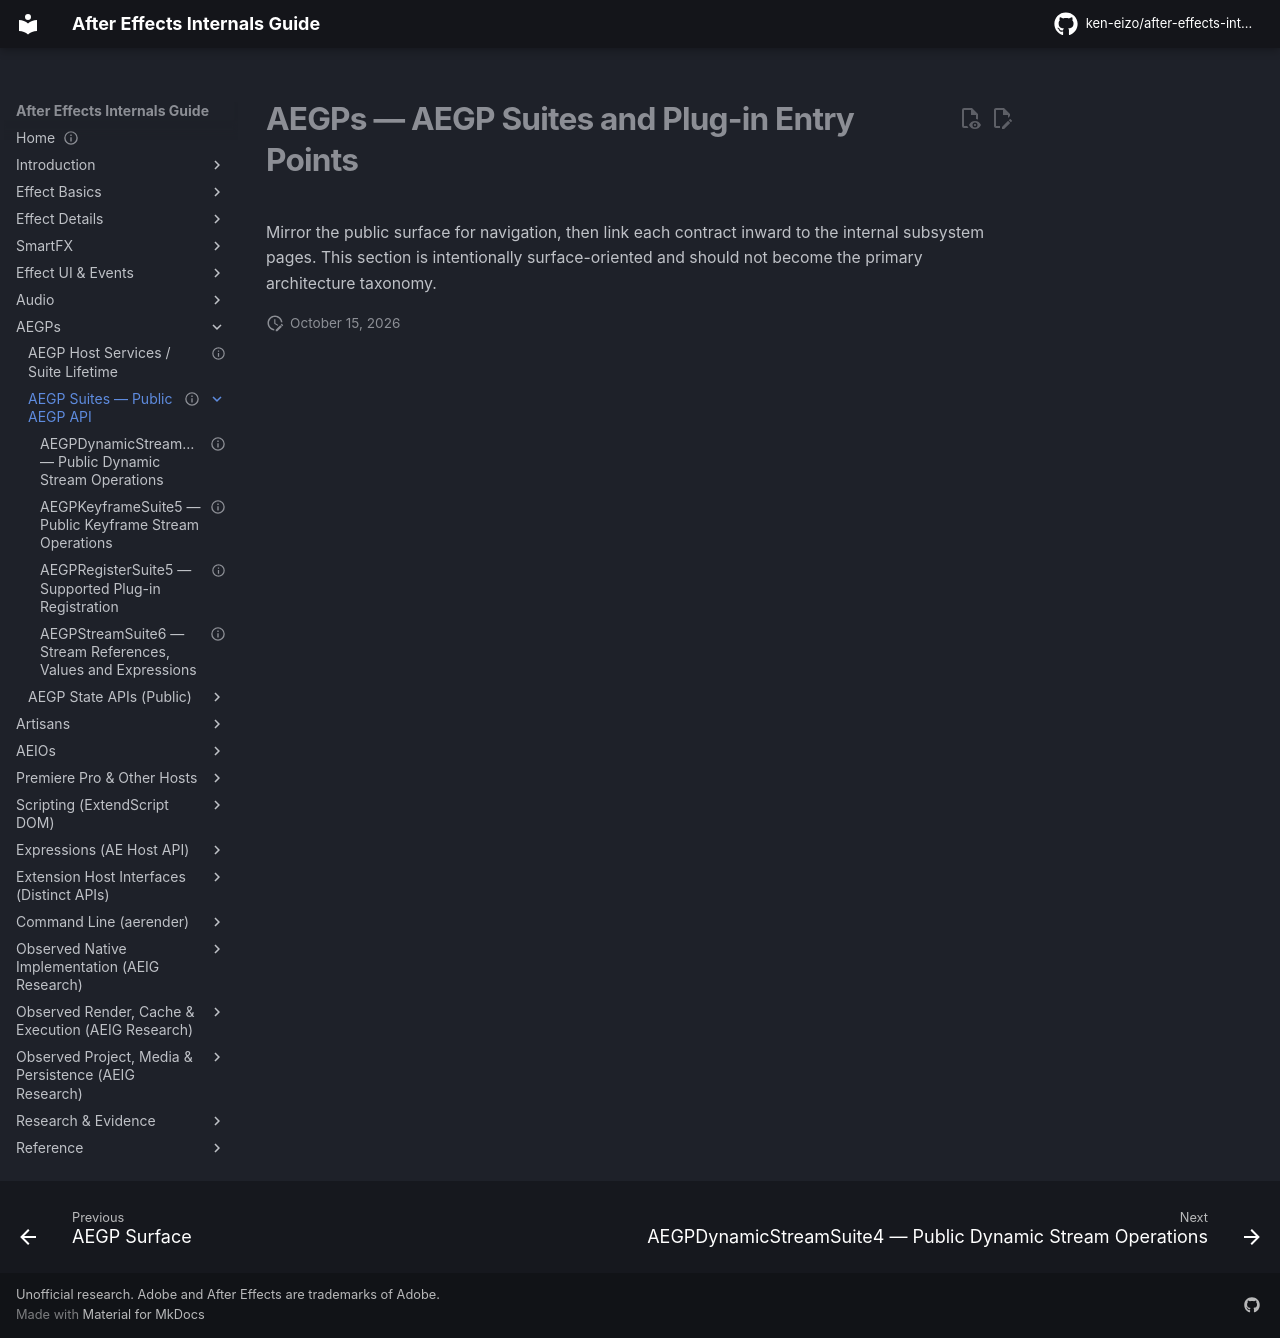

repository: ken-eizo/after-effects-internals-guide · page: host-integration/cpp-sdk/aegps/index.html · generator: mkdocs

---
status: index
last_verified: 2026-09-14
---
# AEGPs — AEGP Suites and Plug-in Entry Points

Mirror the public surface for navigation, then link each contract inward to the internal subsystem pages. This section is intentionally surface-oriented and should not become the primary architecture taxonomy.
